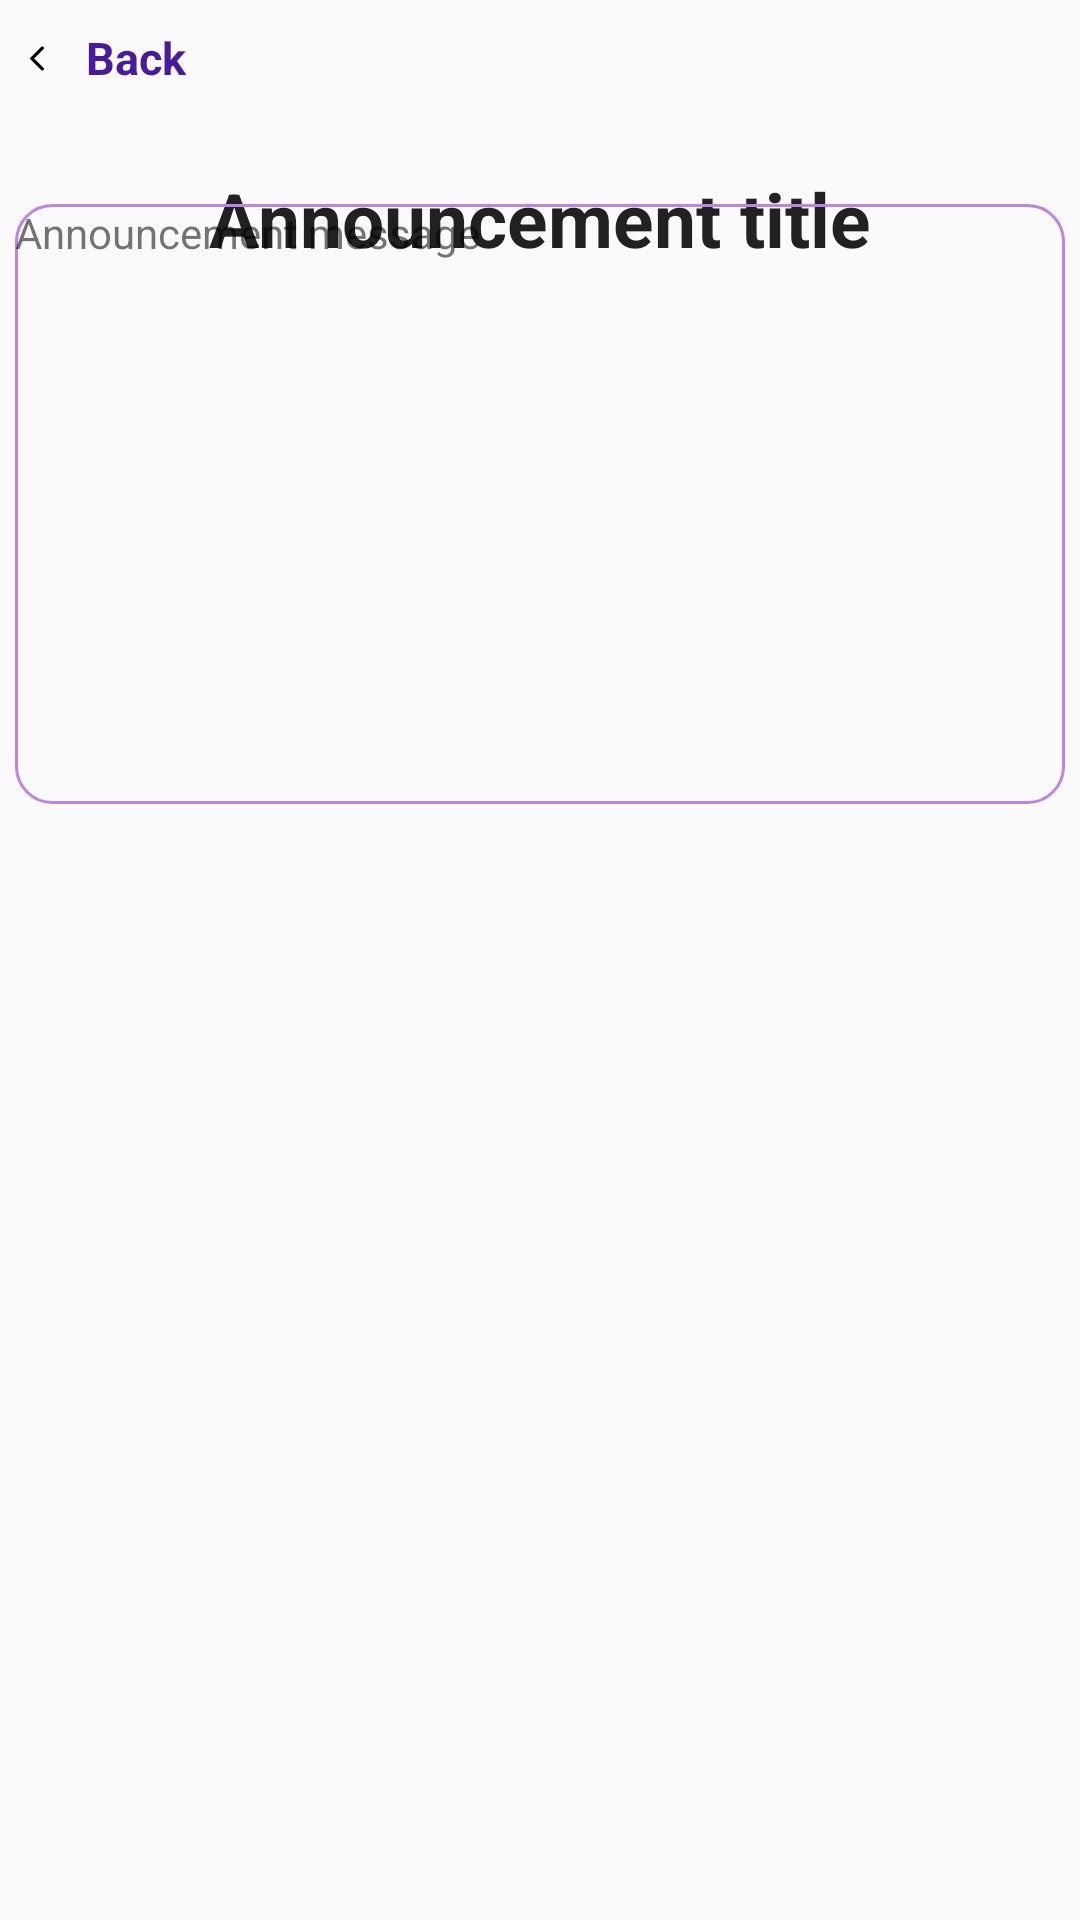

Here is an Android app screen rendered from its layout file. Give the layout XML and the strings, colors and styles it references.
<!-- AndroidManifest.xml: application theme Theme.CSCB07Project -->
<!-- res/layout/announcement.xml -->
<?xml version="1.0" encoding="utf-8"?>
<androidx.constraintlayout.widget.ConstraintLayout xmlns:android="http://schemas.android.com/apk/res/android"
    xmlns:app="http://schemas.android.com/apk/res-auto"
    xmlns:tools="http://schemas.android.com/tools"
    android:layout_width="match_parent"
    android:layout_height="match_parent"
    tools:context=".Announcements">

    <TextView

        android:layout_width="wrap_content"
        android:layout_height="wrap_content"
        android:layout_marginTop="56dp"
        android:text="Announcement title"
        android:textAppearance="@style/TextAppearance.AppCompat.Large"
        android:textColor="@color/dark_purple"
        android:textSize="25sp"
        android:textStyle="bold"
        app:layout_constraintEnd_toEndOf="parent"
        app:layout_constraintStart_toStartOf="parent"
        app:layout_constraintTop_toTopOf="parent" />


    <TextView
        android:layout_width="350dp"
        android:layout_height="200dp"
        android:layout_marginBottom="372dp"
        android:background="@drawable/roundstyle"
        android:text="Announcement message"
        app:layout_constraintBottom_toBottomOf="parent"
        app:layout_constraintEnd_toEndOf="parent"
        app:layout_constraintHorizontal_bias="0.491"

        app:layout_constraintStart_toStartOf="parent" />

    <RelativeLayout
        android:id="@+id/backButton"
        android:layout_width="wrap_content"
        android:layout_height="wrap_content"
        android:layout_marginStart="20dp"
        android:layout_marginTop="18dp"
        tools:ignore="MissingConstraints">

        <TextView
            android:id="@+id/label"
            android:layout_width="43dp"
            android:layout_height="24.5dp"
            android:layout_gravity="center_horizontal|center"
            android:layout_marginLeft="24dp"
            android:layout_marginTop="7dp"
            android:gravity="center"
            android:text="Back"
            android:textAppearance="@style/back_button" />

        <ImageView
            android:id="@+id/vector"
            android:layout_width="10.31dp"
            android:layout_height="15.94dp"
            android:layout_marginStart="7.31dp"
            android:layout_marginTop="11.31dp"
            android:src="@drawable/back_arrow" />
    </RelativeLayout>

</androidx.constraintlayout.widget.ConstraintLayout>
<!-- resources referenced by this layout -->
<resources>
  <!-- drawable back_arrow (drawable) -->
  <vector
      android:autoMirrored="true"
      android:height="24dp"
      android:tint="@color/black"
      android:viewportHeight="24"
      android:viewportWidth="24"
      android:width="24dp"
      xmlns:android="http://schemas.android.com/apk/res/android">
      <path android:fillColor="@android:color/black" android:pathData="M16.62,2.99c-0.49,-0.49 -1.28,-0.49 -1.77,0L6.54,11.3c-0.39,0.39 -0.39,1.02 0,1.41l8.31,8.31c0.49,0.49 1.28,0.49 1.77,0s0.49,-1.28 0,-1.77L9.38,12l7.25,-7.25c0.48,-0.48 0.48,-1.28 -0.01,-1.76z"/>
  </vector>
  <!-- drawable roundstyle (drawable) -->
  <?xml version="1.0" encoding="utf-8"?>
  <shape xmlns:android="http://schemas.android.com/apk/res/android">
      <corners android:radius="12dp"/>
      <stroke android:width="1dip" android:color="#BB84E8"/>
  </shape>
  <style name="back_button">
          <item name="android:textSize">15sp</item>
          <item name="android:textColor">@color/purple_700</item>
          <item name="android:textStyle">bold</item>
      </style>
  <style name="Theme.CSCB07Project" parent="Base.Theme.CSCB07Project" />
  <color name="black">#FF000000</color>
  <color name="purple_700">#471AA0</color>
  <style name="Base.Theme.CSCB07Project" parent="Theme.AppCompat.Light">
          
          
      </style>
</resources>
